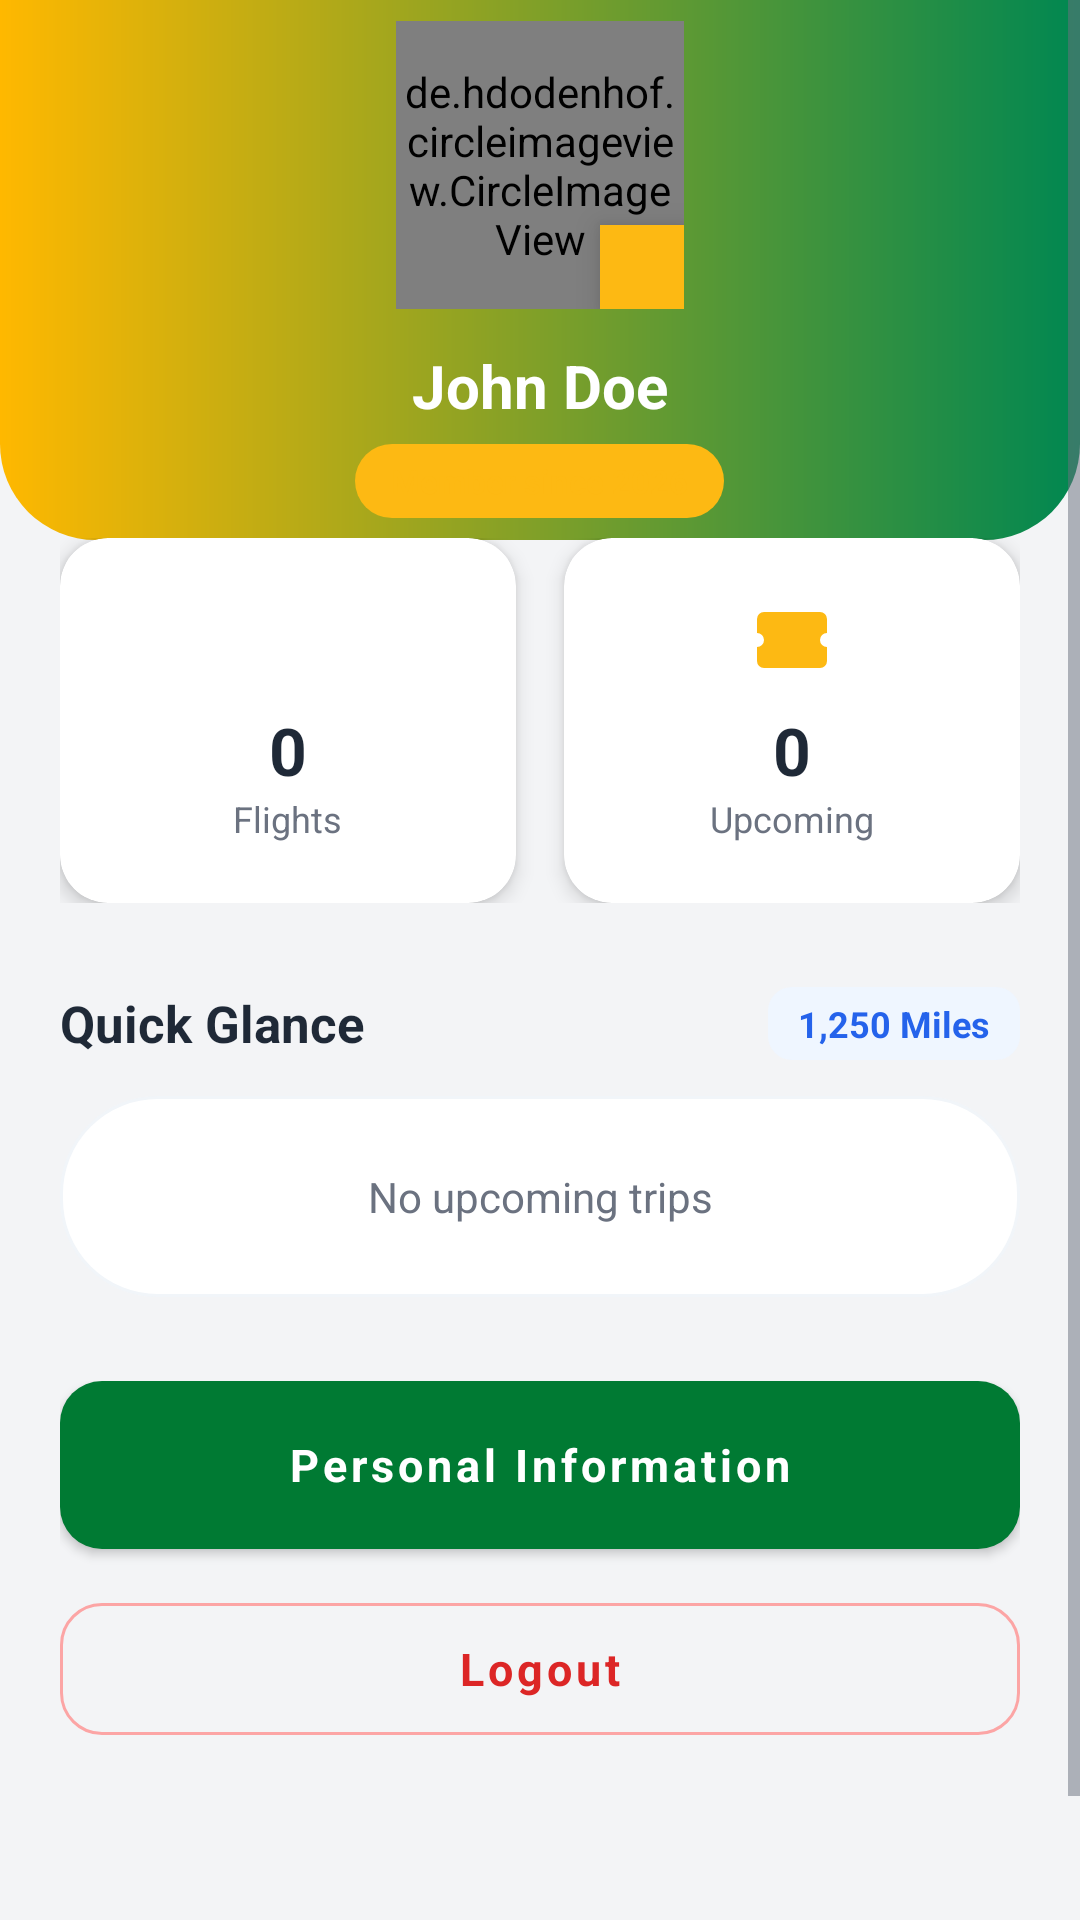

Layout XML and referenced resources for this Android screen:
<!-- AndroidManifest.xml: application theme Theme.FlightBooking -->
<!-- res/layout/fragment_profile.xml -->
<?xml version="1.0" encoding="utf-8"?>
<ScrollView xmlns:android="http://schemas.android.com/apk/res/android"
    xmlns:app="http://schemas.android.com/apk/res-auto"
    xmlns:tools="http://schemas.android.com/tools"
    android:layout_width="match_parent"
    android:layout_height="match_parent"
    android:background="@color/surface_slate"
    android:fillViewport="true">

    <LinearLayout
        android:layout_width="match_parent"
        android:layout_height="wrap_content"
        android:orientation="vertical"
        android:paddingBottom="100dp">

        
        <LinearLayout
            android:layout_width="match_parent"
            android:layout_height="180dp"
            android:background="@drawable/profile_header_bg"
            android:gravity="center"
            android:orientation="vertical">

            
            <RelativeLayout
                android:layout_width="96dp"
                android:layout_height="96dp">

                <de.hdodenhof.circleimageview.CircleImageView
                    android:id="@+id/ivProfile"
                    android:layout_width="match_parent"
                    android:layout_height="match_parent"
                    android:elevation="4dp"
                    android:src="@drawable/sample_user"
                    app:civ_border_color="@color/accent_et"
                    app:civ_border_width="3dp"
                    app:civ_circle_background_color="@color/white" />

                <androidx.appcompat.widget.AppCompatImageButton
                    android:id="@+id/btnEditProfile"
                    android:layout_width="28dp"
                    android:layout_height="28dp"
                    android:layout_alignParentEnd="true"
                    android:layout_alignParentBottom="true"
                    android:background="@color/accent_et"
                    android:contentDescription="@null"
                    android:elevation="6dp"
                    android:padding="6dp"
                    app:srcCompat="@drawable/ic_edit"
                    app:tint="@color/white" />
            </RelativeLayout>

            <TextView
                android:id="@+id/tvProfileName"
                android:layout_width="wrap_content"
                android:layout_height="wrap_content"
                android:layout_marginTop="12dp"
                android:text="John Doe"
                android:textColor="@color/white"
                android:textSize="20sp"
                android:textStyle="bold"
                tools:text="John Doe" />

            <TextView
                android:id="@+id/tvMemberSince"
                android:layout_width="wrap_content"
                android:layout_height="wrap_content"
                android:layout_marginTop="6dp"
                android:background="@drawable/badge_profile_premium"
                android:paddingHorizontal="12dp"
                android:paddingVertical="5dp"
                android:text="Member since 2026"
                android:textColor="@color/accent_et"
                android:textSize="11sp"
                android:textStyle="bold" />
        </LinearLayout>

        
        <LinearLayout
            android:layout_width="match_parent"
            android:layout_height="wrap_content"
            android:layout_marginHorizontal="20dp"
            android:layout_marginTop="-1dp"
            android:orientation="horizontal">

            <com.google.android.material.card.MaterialCardView
                android:layout_width="0dp"
                android:layout_height="wrap_content"
                android:layout_marginEnd="8dp"
                android:layout_weight="1"
                app:cardBackgroundColor="@color/white"
                app:cardCornerRadius="16dp"
                app:cardElevation="4dp"
                app:strokeWidth="0dp">

                <LinearLayout
                    android:layout_width="match_parent"
                    android:layout_height="wrap_content"
                    android:gravity="center"
                    android:orientation="vertical"
                    android:paddingVertical="20dp">

                    <androidx.appcompat.widget.AppCompatImageView
                        android:layout_width="28dp"
                        android:layout_height="28dp"
                        app:srcCompat="@drawable/ic_plane_takeoff"
                        app:tint="@color/primary_et" />

                    <TextView
                        android:id="@+id/tvTotalFlights"
                        android:layout_width="wrap_content"
                        android:layout_height="wrap_content"
                        android:layout_marginTop="8dp"
                        android:text="0"
                        android:textColor="@color/text_primary"
                        android:textSize="22sp"
                        android:textStyle="bold" />

                    <TextView
                        android:layout_width="wrap_content"
                        android:layout_height="wrap_content"
                        android:text="Flights"
                        android:textColor="@color/text_secondary"
                        android:textSize="12sp" />
                </LinearLayout>
            </com.google.android.material.card.MaterialCardView>

            <com.google.android.material.card.MaterialCardView
                android:id="@+id/cardBookings"
                android:layout_width="0dp"
                android:layout_height="wrap_content"
                android:layout_marginStart="8dp"
                android:layout_weight="1"
                app:cardBackgroundColor="@color/white"
                app:cardCornerRadius="16dp"
                app:cardElevation="4dp"
                app:strokeWidth="0dp">

                <LinearLayout
                    android:layout_width="match_parent"
                    android:layout_height="wrap_content"
                    android:gravity="center"
                    android:orientation="vertical"
                    android:paddingVertical="20dp">

                    <androidx.appcompat.widget.AppCompatImageView
                        android:layout_width="28dp"
                        android:layout_height="28dp"
                        app:srcCompat="@drawable/ic_ticket"
                        app:tint="@color/accent_et" />

                    <TextView
                        android:id="@+id/tvUpcomingCount"
                        android:layout_width="wrap_content"
                        android:layout_height="wrap_content"
                        android:layout_marginTop="8dp"
                        android:text="0"
                        android:textColor="@color/text_primary"
                        android:textSize="22sp"
                        android:textStyle="bold" />

                    <TextView
                        android:layout_width="wrap_content"
                        android:layout_height="wrap_content"
                        android:text="Upcoming"
                        android:textColor="@color/text_secondary"
                        android:textSize="12sp" />
                </LinearLayout>
            </com.google.android.material.card.MaterialCardView>
        </LinearLayout>

        
        <LinearLayout
            android:layout_width="match_parent"
            android:layout_height="wrap_content"
            android:layout_marginHorizontal="20dp"
            android:layout_marginTop="28dp"
            android:layout_marginBottom="12dp"
            android:gravity="center_vertical"
            android:orientation="horizontal">

            <TextView
                android:layout_width="0dp"
                android:layout_height="wrap_content"
                android:layout_weight="1"
                android:text="Quick Glance"
                android:textColor="@color/text_primary"
                android:textSize="17sp"
                android:textStyle="bold" />

            <TextView
                android:id="@+id/tvLoyaltyPoints"
                android:layout_width="wrap_content"
                android:layout_height="wrap_content"
                android:background="@drawable/badge_business"
                android:backgroundTint="#EFF6FF"
                android:paddingHorizontal="10dp"
                android:paddingVertical="4dp"
                android:text="1,250 Miles"
                android:textColor="#2563EB"
                android:textSize="12sp"
                android:textStyle="bold" />
        </LinearLayout>

        <FrameLayout
            android:id="@+id/flQuickGlanceContainer"
            android:layout_width="match_parent"
            android:layout_height="wrap_content"
            android:layout_marginHorizontal="20dp">

            <TextView
                android:id="@+id/tvQuickGlanceEmpty"
                android:layout_width="match_parent"
                android:layout_height="wrap_content"
                android:background="@drawable/card_bg"
                android:gravity="center"
                android:padding="24dp"
                android:text="No upcoming trips"
                android:textColor="@color/text_secondary"
                android:textSize="14sp" />
        </FrameLayout>

        
        <LinearLayout
            android:layout_width="match_parent"
            android:layout_height="wrap_content"
            android:layout_marginHorizontal="20dp"
            android:layout_marginTop="28dp"
            android:orientation="vertical">

            <com.google.android.material.button.MaterialButton
                android:id="@+id/btnPersonalSettings"
                android:layout_width="match_parent"
                android:layout_height="56dp"
                android:layout_marginBottom="12dp"
                android:text="Personal Information"
                android:textAllCaps="false"
                android:textColor="@color/white"
                android:textSize="15sp"
                android:textStyle="bold"
                app:backgroundTint="@color/primary_et"
                app:cornerRadius="14dp"
                app:icon="@drawable/ic_edit"
                app:iconGravity="textStart"
                app:iconTint="@color/white" />

            <com.google.android.material.button.MaterialButton
                android:id="@+id/btnLogoutAction"
                style="@style/Widget.MaterialComponents.Button.OutlinedButton"
                android:layout_width="match_parent"
                android:layout_height="56dp"
                android:text="Logout"
                android:textAllCaps="false"
                android:textColor="#DC2626"
                android:textSize="15sp"
                android:textStyle="bold"
                app:cornerRadius="14dp"
                app:strokeColor="#FCA5A5"
                app:strokeWidth="1dp" />
        </LinearLayout>

    </LinearLayout>
</ScrollView>
<!-- resources referenced by this layout -->
<resources>
  <color name="accent_et">#FDB913</color>
  <color name="primary_et">#007A33</color>
  <color name="surface_slate">#F3F4F6</color>
  <color name="text_primary">#1F2937</color>
  <color name="text_secondary">#6B7280</color>
  <color name="white">#FFFFFF</color>
  <!-- drawable badge_business (drawable) -->
  <?xml version="1.0" encoding="utf-8"?>
  <shape xmlns:android="http://schemas.android.com/apk/res/android">
      <solid android:color="@color/amber_50" />
      <corners android:radius="8dp" />
  </shape>
  <!-- drawable badge_profile_premium (drawable) -->
  <?xml version="1.0" encoding="utf-8"?>
  <shape xmlns:android="http://schemas.android.com/apk/res/android">
      <solid android:color="@color/profile_badge_bg" />
      <corners android:radius="999dp" />
  </shape>
  <!-- drawable card_bg (drawable) -->
  <?xml version="1.0" encoding="utf-8"?>
  <shape xmlns:android="http://schemas.android.com/apk/res/android">
      <solid android:color="@color/white" />
      <corners android:radius="32dp" />
      <stroke android:width="1dp" android:color="#F1F5F9" /> 
  </shape>
  <!-- drawable ic_ticket (drawable) -->
  <vector xmlns:android="http://schemas.android.com/apk/res/android"
      android:width="24dp"
      android:height="24dp"
      android:viewportWidth="24"
      android:viewportHeight="24">
      <path
          android:fillColor="#000000"
          android:pathData="M22,10V6a2,2 0,0 0,-2 -2H4a2,2 0,0 0,-2 2v4a2,2 0,0 1,0 4v4a2,2 0,0 0,2 2h16a2,2 0,0 0,2 -2v-4a2,2 0,0 1,0 -4z" />
  </vector>
  <!-- drawable profile_header_bg (drawable) -->
  <?xml version="1.0" encoding="utf-8"?>
  <shape xmlns:android="http://schemas.android.com/apk/res/android"
      android:shape="rectangle">
      <gradient
          android:startColor="@color/brand_gold"
          android:endColor="@color/brand_green"
          android:angle="0"
          android:type="linear" />
      <corners
          android:bottomLeftRadius="32dp"
          android:bottomRightRadius="32dp" />
  </shape>
  <style name="Theme.FlightBooking" parent="Base.Theme.FlightBooking" />
  <color name="amber_50">#FFFBEB</color>
  <color name="profile_badge_bg">#FDB913</color>
  <color name="brand_gold">#FFB800</color>
  <color name="brand_green">#008751</color>
  <color name="primary_dark_et">#005E27</color>
  <style name="Widget.FlightBooking.TextInputLayout" parent="Widget.MaterialComponents.TextInputLayout.FilledBox">
          <item name="boxStrokeColor">@color/primary_et</item>
          <item name="boxBackgroundColor">@color/input_fill</item>
          <item name="boxBackgroundMode">filled</item>
          <item name="boxCornerRadiusTopStart">12dp</item>
          <item name="boxCornerRadiusTopEnd">12dp</item>
          <item name="boxCornerRadiusBottomStart">0dp</item>
          <item name="boxCornerRadiusBottomEnd">0dp</item>
          <item name="hintTextColor">@color/primary_et</item>
          <item name="android:textColorHint">@color/text_secondary</item>
          <item name="hintEnabled">true</item>
          <item name="hintAnimationEnabled">true</item>
      </style>
  <style name="Widget.FlightBooking.Button.Primary" parent="Widget.MaterialComponents.Button">
          <item name="android:fontFamily">sans-serif</item>
          <item name="android:textStyle">bold</item>
          <item name="android:textAllCaps">false</item>
          <item name="android:textSize">16sp</item>
          <item name="cornerRadius">32dp</item>
          <item name="elevation">6dp</item>
          <item name="android:insetTop">0dp</item>
          <item name="android:insetBottom">0dp</item>
      </style>
  <color name="input_fill">#F3F4F6</color>
</resources>
